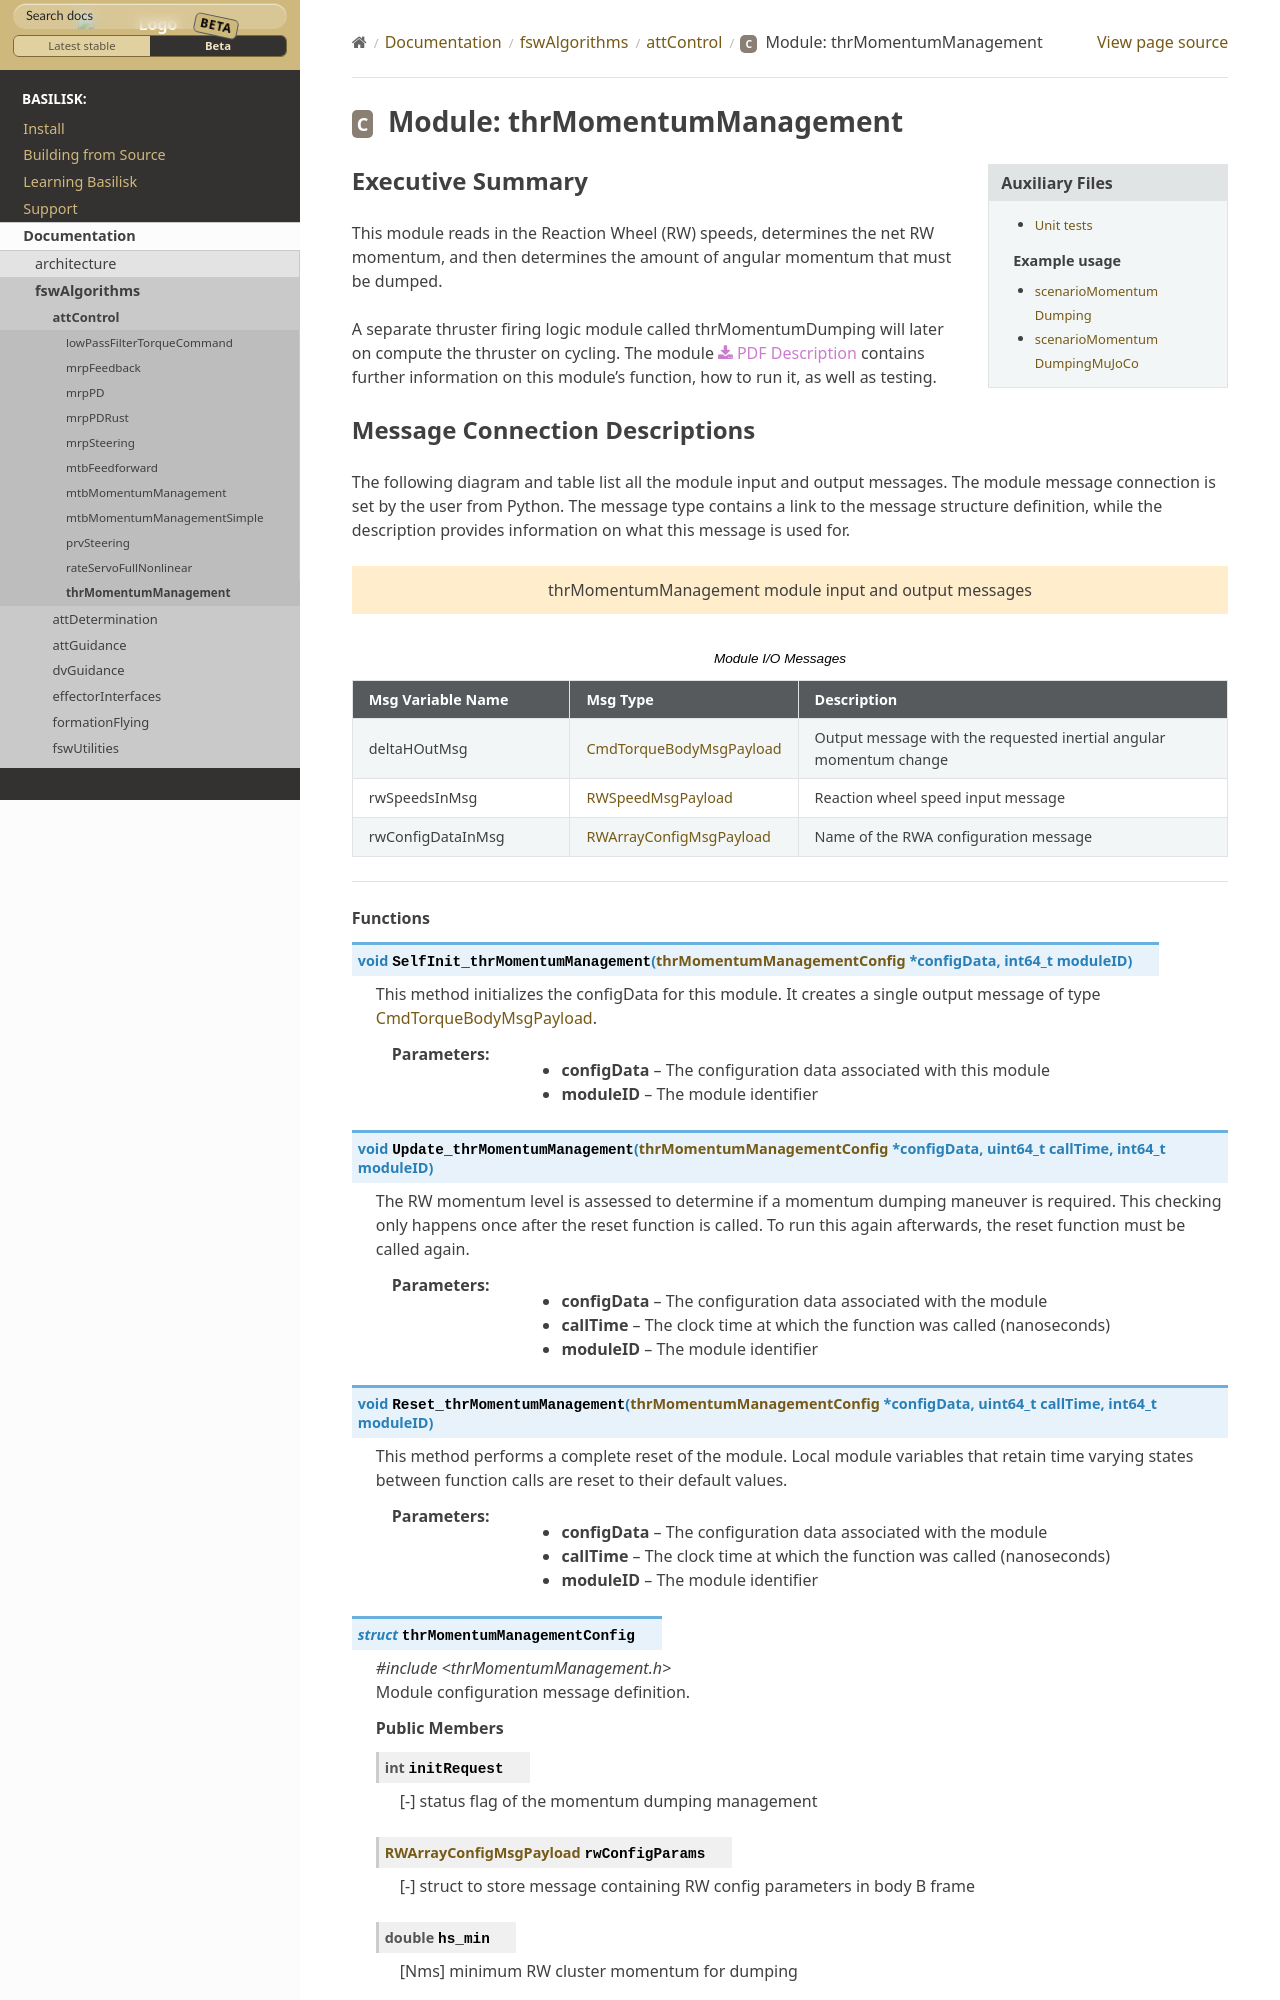

repository: AVSLab/basilisk · page: develop/Documentation/fswAlgorithms/attControl/thrMomentumManagement/thrMomentumManagement.html · generator: sphinx

Executive Summary
-----------------

This module reads in the Reaction Wheel (RW) speeds, determines the net RW momentum, and then determines the amount of angular momentum that must be dumped.

A separate thruster firing logic module called thrMomentumDumping will later on compute the thruster on cycling. The module
:download:`PDF Description </../../src/fswAlgorithms/attControl/thrMomentumManagement/_Documentation/Basilisk-thrMomentumManagement-20160817.pdf>`
contains further information on this module's function, how to run it, as well as testing.
